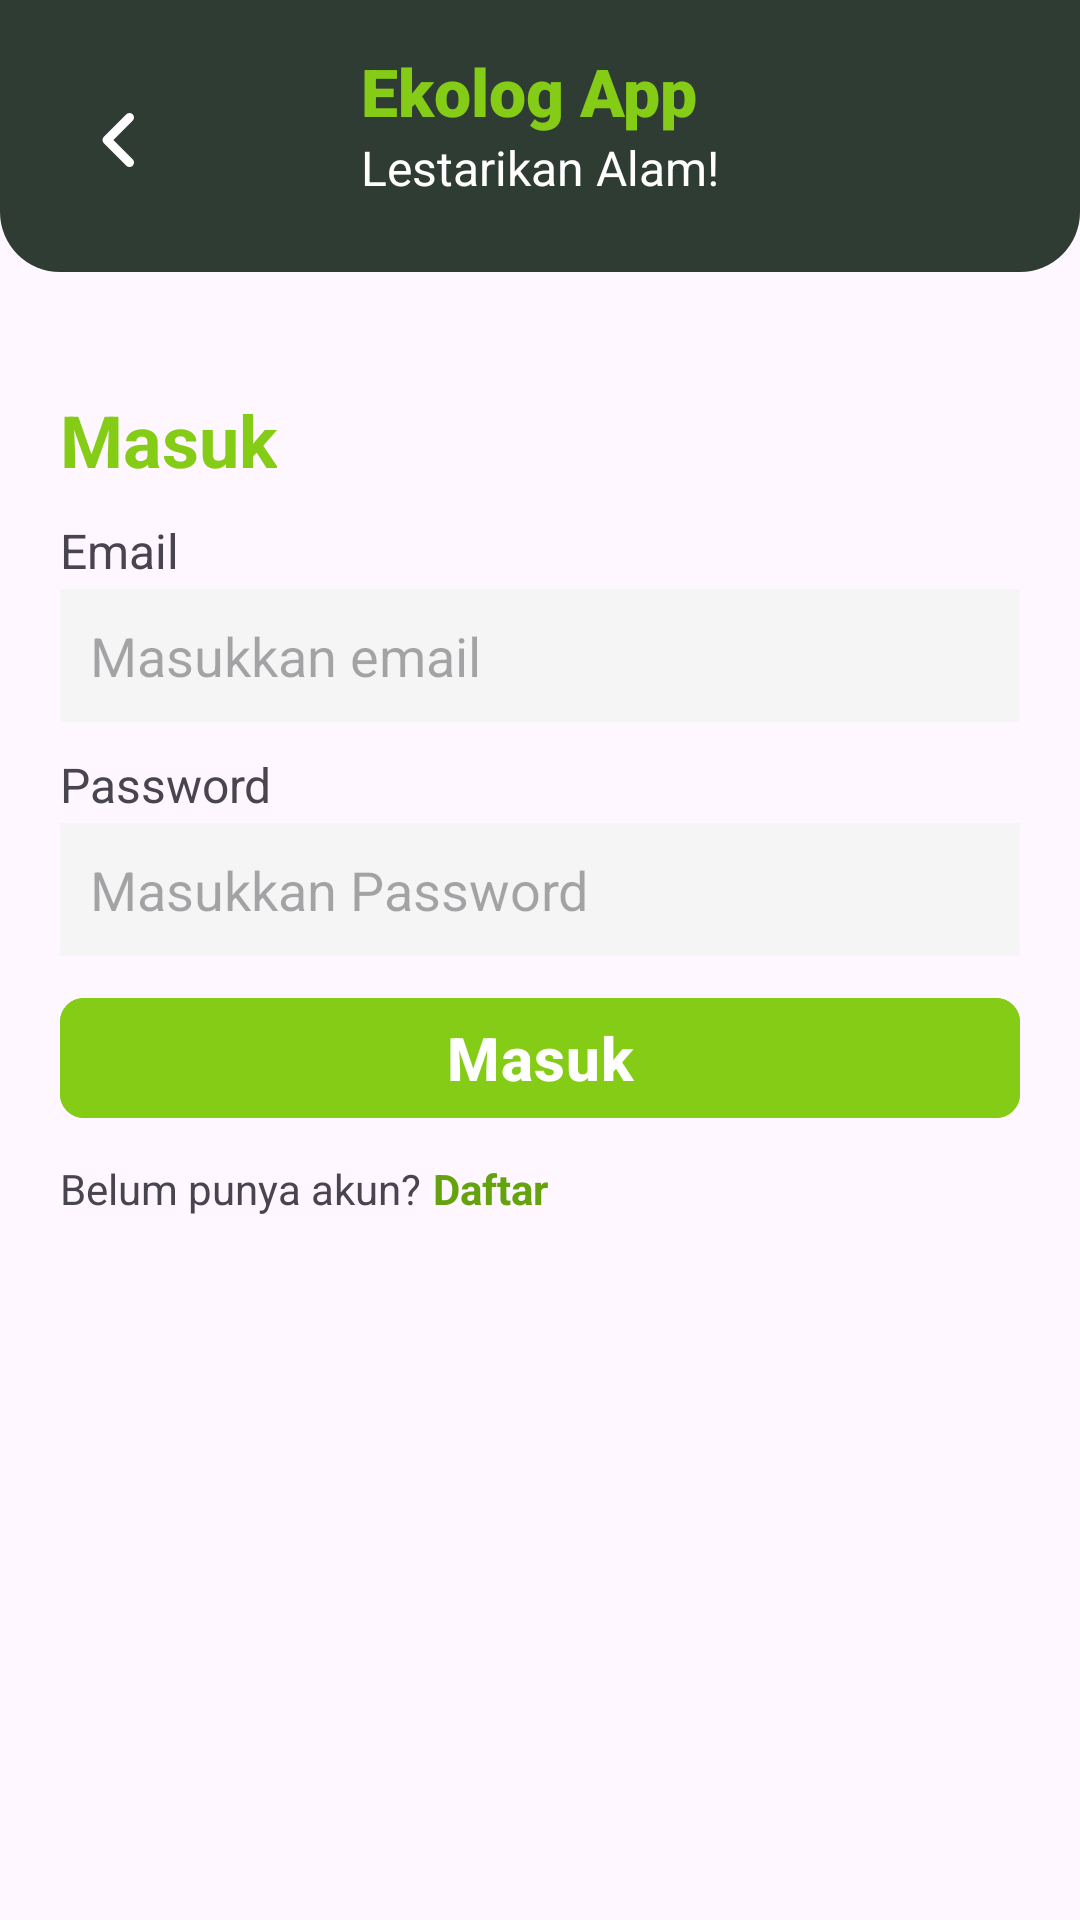

This screen was rendered from an Android layout file. Write that file and the resources it references.
<!-- AndroidManifest.xml: application theme Theme.EkologApp -->
<!-- res/layout/fragment_login.xml -->
<?xml version="1.0" encoding="utf-8"?>
<androidx.constraintlayout.widget.ConstraintLayout xmlns:android="http://schemas.android.com/apk/res/android"
    xmlns:tools="http://schemas.android.com/tools"
    android:layout_width="match_parent"
    android:layout_height="match_parent"
    xmlns:app="http://schemas.android.com/apk/res-auto"
    tools:context=".fragment.LoginFragment">


    <androidx.constraintlayout.widget.ConstraintLayout
        android:id="@+id/header"
        android:layout_width="match_parent"
        android:layout_height="110dp"
        android:paddingHorizontal="20dp"
        android:paddingVertical="24dp"
        android:layout_marginTop="-20dp"
        app:layout_constraintTop_toTopOf="parent"
        android:background="@drawable/bg_navbar">

        
        <androidx.constraintlayout.widget.ConstraintLayout
            android:id="@+id/btn_back"
            android:layout_width="40dp"
            android:layout_height="40dp"
            android:background="@drawable/bg_tab"
            app:layout_constraintStart_toStartOf="parent"
            app:layout_constraintBottom_toBottomOf="parent">

            <ImageView
                android:layout_width="15dp"
                android:layout_height="24dp"
                android:background="@drawable/ic_left"
                app:layout_constraintTop_toTopOf="parent"
                app:layout_constraintStart_toStartOf="parent"
                app:layout_constraintEnd_toEndOf="parent"
                app:layout_constraintBottom_toBottomOf="parent"
                />
        </androidx.constraintlayout.widget.ConstraintLayout>



        <LinearLayout
            android:layout_width="wrap_content"
            android:layout_height="wrap_content"
            android:orientation="vertical"
            app:layout_constraintBottom_toBottomOf="parent"
            app:layout_constraintStart_toStartOf="parent"
            app:layout_constraintEnd_toEndOf="parent">

            <TextView
                android:id="@+id/title"
                android:layout_width="wrap_content"
                android:layout_height="wrap_content"
                android:text="@string/app_name"
                android:textColor="@color/secondary5"
                android:textSize="22sp"
                android:textStyle="bold"
                android:fontFamily="sans-serif-black"
                />

            <TextView
                android:layout_width="wrap_content"
                android:layout_height="wrap_content"
                android:text="@string/tagline"
                android:textColor="@color/white"
                android:textSize="16sp"
                android:fontFamily="sans-serif"
                />
        </LinearLayout>
        

    </androidx.constraintlayout.widget.ConstraintLayout>



    <LinearLayout
        android:layout_width="match_parent"
        android:layout_height="wrap_content"
        android:orientation="vertical"
        android:paddingHorizontal="20dp"
        android:paddingVertical="40dp"
        app:layout_constraintStart_toStartOf="parent"
        app:layout_constraintTop_toBottomOf="@+id/header">

        <TextView
            android:layout_width="wrap_content"
            android:layout_height="wrap_content"
            android:text="@string/masuk"
            android:textColor="@color/secondary5"
            android:textSize="24sp"
            android:textStyle="bold"
            android:layout_marginBottom="10dp"
            app:layout_constraintTop_toBottomOf="@+id/header"
            app:layout_constraintStart_toStartOf="parent"
            />


        <LinearLayout
            android:layout_width="match_parent"
            android:layout_height="wrap_content"
            android:orientation="vertical"
            android:layout_marginBottom="10dp">

            <TextView
                android:layout_width="wrap_content"
                android:layout_height="wrap_content"
                android:text="@string/email"
                android:textSize="16sp"
                android:layout_marginBottom="2dp"
                />

            <EditText
                android:id="@+id/input_email_login"
                android:layout_width="match_parent"
                android:layout_height="wrap_content"
                android:padding="10dp"
                android:hint="@string/back_email"
                android:background="@color/foreground"
                android:inputType="textEmailAddress"
                />
        </LinearLayout>



        <LinearLayout
            android:layout_width="match_parent"
            android:layout_height="wrap_content"
            android:orientation="vertical"
            android:layout_marginBottom="10dp">

            <TextView
                android:layout_width="wrap_content"
                android:layout_height="wrap_content"
                android:text="@string/pass"
                android:textSize="16sp"
                android:layout_marginBottom="2dp"
                />

            <EditText
                android:id="@+id/input_password_login"
                android:layout_width="match_parent"
                android:layout_height="wrap_content"
                android:padding="10dp"
                android:hint="@string/back_pass"
                android:background="@color/foreground"
                android:inputType="textPassword"
                />
        </LinearLayout>


        <com.google.android.material.button.MaterialButton
            android:id="@+id/submit_login"
            android:layout_width="match_parent"
            android:layout_height="wrap_content"
            android:backgroundTint="@color/secondary5"
            android:text="@string/masuk"
            android:textColor="@color/white"
            android:textSize="20sp"
            android:textStyle="bold"
            android:letterSpacing="0.02"
            android:layout_marginBottom="10dp"
            app:cornerRadius="8dp"
            />

        <LinearLayout
            android:layout_width="match_parent"
            android:layout_height="wrap_content"
            android:orientation="horizontal">

            <TextView
                android:layout_width="wrap_content"
                android:layout_height="wrap_content"
                android:text="@string/belum_akun"
                android:textSize="14sp"
                android:layout_marginEnd="4dp"
                />

            <TextView
                android:layout_width="wrap_content"
                android:layout_height="wrap_content"
                android:textSize="14sp"
                android:text="@string/daftar"
                android:textColor="@color/secondary6"
                android:textStyle="bold"
                />
        </LinearLayout>
    </LinearLayout>


</androidx.constraintlayout.widget.ConstraintLayout>
<!-- resources referenced by this layout -->
<resources>
  <color name="foreground">#F5F5F5</color>
  <color name="secondary5">#85CC16</color>
  <color name="secondary6">#64A30E</color>
  <color name="white">#FFFFFF</color>
  <!-- drawable bg_navbar (drawable) -->
  <?xml version="1.0" encoding="utf-8"?>
  <shape xmlns:android="http://schemas.android.com/apk/res/android">
      <corners android:radius="20dp"/>
      <solid android:color="@color/primary4"></solid>
  </shape>
  <!-- drawable bg_tab (drawable) -->
  <?xml version="1.0" encoding="utf-8"?>
  <shape xmlns:android="http://schemas.android.com/apk/res/android">
      <corners android:radius="12dp"/>
      <solid android:color="@color/primary4"></solid>
  </shape>
  <!-- drawable ic_left (drawable) -->
  <vector android:autoMirrored="true" android:height="16dp"
      android:viewportHeight="512" android:viewportWidth="320"
      android:width="10dp" xmlns:android="http://schemas.android.com/apk/res/android">
      <path android:fillColor="@color/white" android:pathData="M41.4,233.4c-12.5,12.5 -12.5,32.8 0,45.3l160,160c12.5,12.5 32.8,12.5 45.3,0s12.5,-32.8 0,-45.3L109.3,256 246.6,118.6c12.5,-12.5 12.5,-32.8 0,-45.3s-32.8,-12.5 -45.3,0l-160,160z"/>
  </vector>
  <string name="app_name">Ekolog App</string>
  <string name="back_email">Masukkan email</string>
  <string name="back_pass">Masukkan Password</string>
  <string name="belum_akun">Belum punya akun?</string>
  <string name="daftar">Daftar</string>
  <string name="email">Email</string>
  <string name="masuk">Masuk</string>
  <string name="pass">Password</string>
  <string name="tagline">Lestarikan Alam!</string>
  <style name="Theme.EkologApp" parent="Base.Theme.EkologApp" />
  <color name="primary4">#2F3C33</color>
  <style name="Base.Theme.EkologApp" parent="Theme.Material3.DayNight.NoActionBar">
          <item name="colorPrimary">@color/primary4</item>
          <item name="colorSecondary">@color/secondary5</item>
      </style>
</resources>
